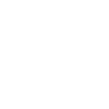
t = 0.00 s
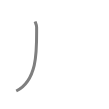
t = 0.50 s
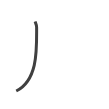
t = 0.75 s
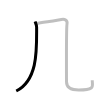
t = 1.25 s
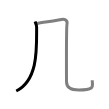
t = 1.50 s
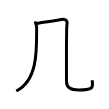
t = 2.00 s

The animated SVG that drew these frames (rendered in a browser with its animation timeline set to each time). Animation: 2 SMIL elements (animate=2); one cycle of 2.00 s.

<svg width="109px" height="109px" viewBox="0 0 px 109px" xmlns="http://www.w3.org/2000/svg" xmlns:xlink="http://www.w3.org/1999/xlink" xml:space="preserve" version="1.1"  baseProfile="full">
<path d="M35.05,21.5c0.65,1.89,1.57,3.38,1.57,5.74c0,21.57,1.65,52.66-20.37,63.76" style="fill:none;stroke:black;stroke-width:3;opacity:0">
  <animate attributeType="CSS" attributeName="opacity" from="0" to="1" begin="0s" dur="1s" repeatCount="Indefinite" fill="freeze" />
</path>
<path d="M37,23.5c3.75-0.75,21.5-3.25,24.5-4s6.25,0.75,5.5,4.5s-0.5,55-0.5,57.75S67.25,90,78.75,90c17,0,13.5-4,13.5-9.75" style="fill:none;stroke:black;stroke-width:3;opacity:0">
  <animate attributeType="CSS" attributeName="opacity" from="0" to="1" begin="1s" dur="1s" repeatCount="Indefinite" fill="freeze" />
</path>
</svg>
